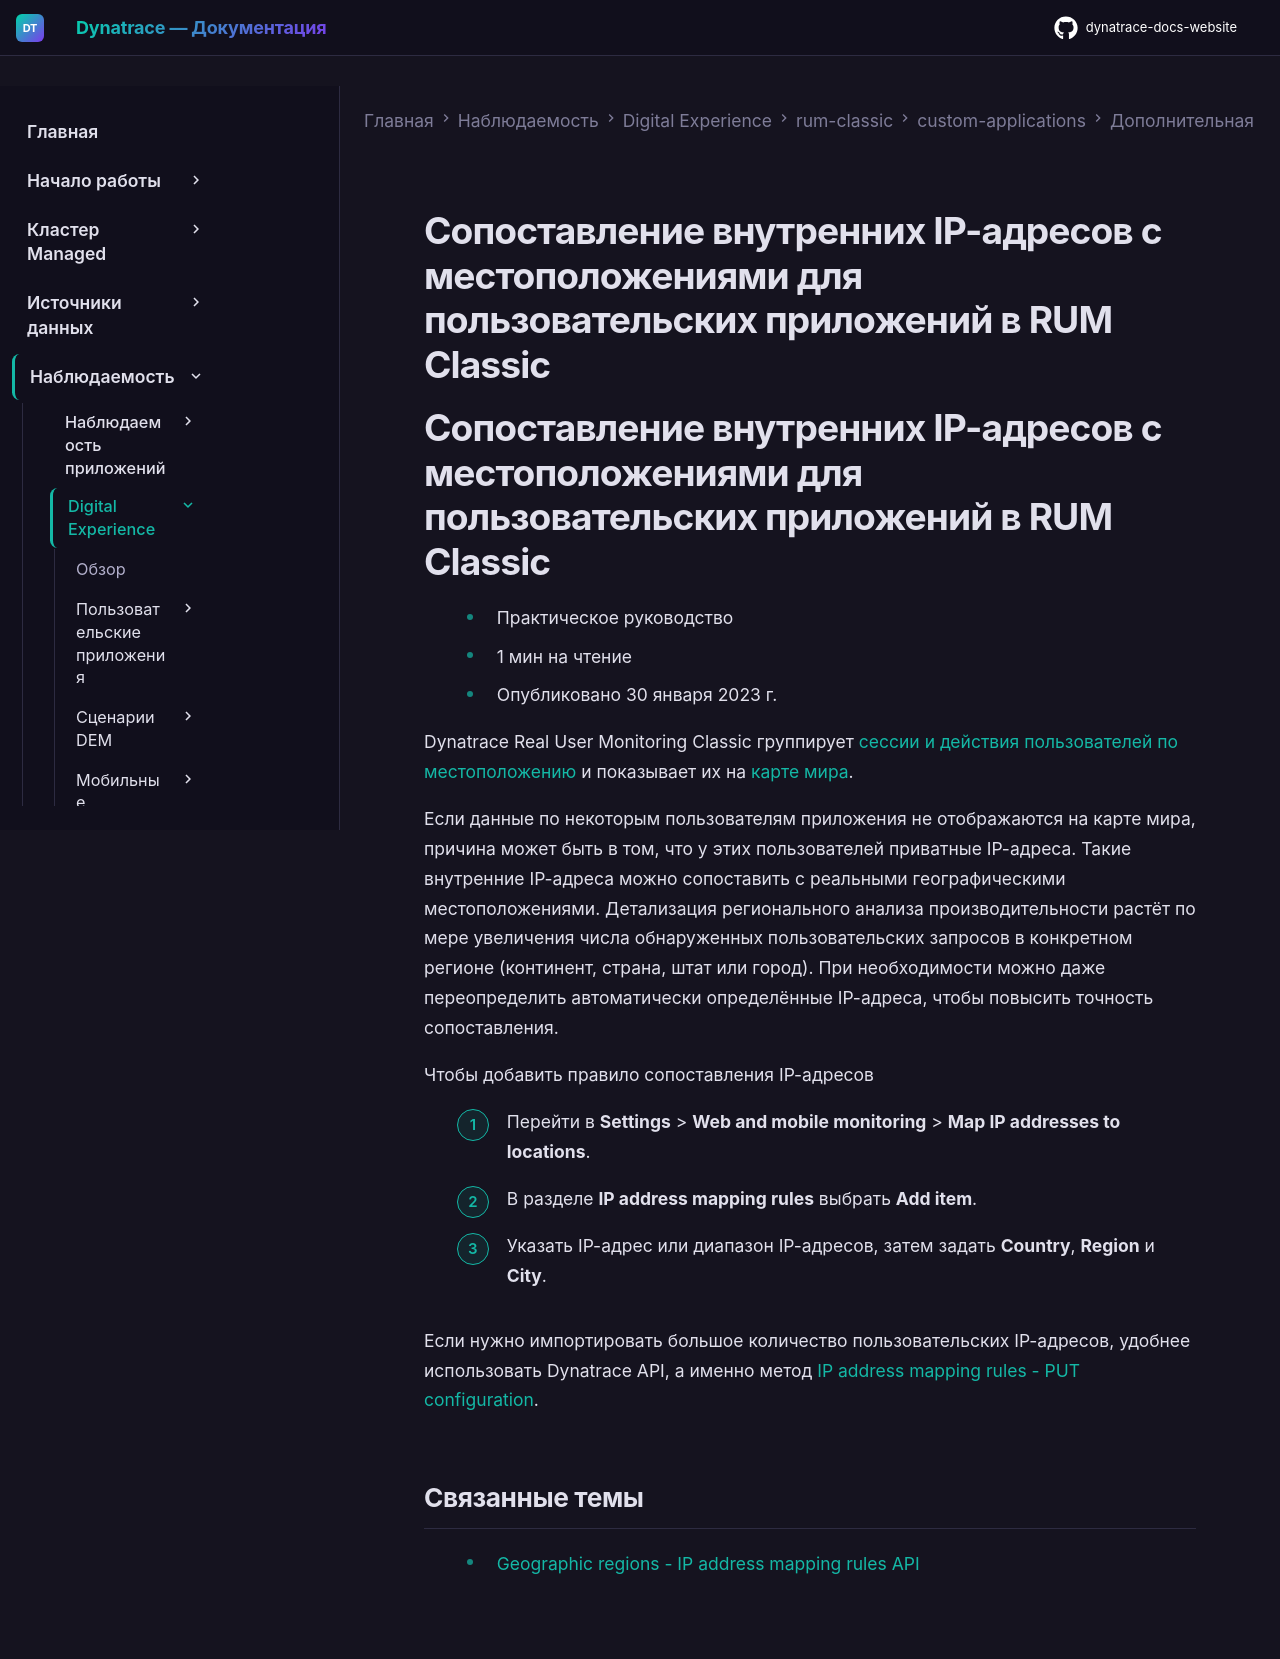

repository: Yerkebulan-Ardabayev/dynatrace-docs-website · page: managed-ru/observe/digital-experience/rum-classic/custom-applications/additional-configuration/map-internal-ip-addresses-to-locations-custom/index.html · generator: mkdocs

---
title: Сопоставление внутренних IP-адресов с местоположениями для пользовательских приложений в RUM Classic
source: https://docs.dynatrace.com/managed/observe/digital-experience/rum-classic/custom-applications/additional-configuration/map-internal-ip-addresses-to-locations-custom
---

# Сопоставление внутренних IP-адресов с местоположениями для пользовательских приложений в RUM Classic

# Сопоставление внутренних IP-адресов с местоположениями для пользовательских приложений в RUM Classic

* Практическое руководство
* 1 мин на чтение
* Опубликовано 30 января 2023 г.

Dynatrace Real User Monitoring Classic группирует [сессии и действия пользователей по местоположению](/managed/observe/digital-experience/rum-classic/rum-concepts/detection-of-ip-addresses-locations-and-user-agents "Dynatrace определяет IP-адреса и геолокацию, такую как город, регион и страна, а также браузеры, устройства и операционные системы.") и показывает их на [карте мира](/managed/observe/digital-experience/rum-classic/custom-applications/analyze-and-use/check-usage-metrics-custom#geo-regions "Узнайте, как использовать Dynatrace для проверки показателей пользовательского опыта пользовательского приложения.").

Если данные по некоторым пользователям приложения не отображаются на карте мира, причина может быть в том, что у этих пользователей приватные IP-адреса. Такие внутренние IP-адреса можно сопоставить с реальными географическими местоположениями. Детализация регионального анализа производительности растёт по мере увеличения числа обнаруженных пользовательских запросов в конкретном регионе (континент, страна, штат или город). При необходимости можно даже переопределить автоматически определённые IP-адреса, чтобы повысить точность сопоставления.

Чтобы добавить правило сопоставления IP-адресов

1. Перейти в **Settings** > **Web and mobile monitoring** > **Map IP addresses to locations**.
2. В разделе **IP address mapping rules** выбрать **Add item**.
3. Указать IP-адрес или диапазон IP-адресов, затем задать **Country**, **Region** и **City**.

Если нужно импортировать большое количество пользовательских IP-адресов, удобнее использовать Dynatrace API, а именно метод [IP address mapping rules - PUT configuration](/managed/dynatrace-api/configuration-api/rum/geographic-regions-ip-address/put-configuration "Обновление конфигурации сопоставления IP-адресов через Dynatrace API.").

## Связанные темы

* [Geographic regions - IP address mapping rules API](/managed/dynatrace-api/configuration-api/rum/geographic-regions-ip-address "Узнайте, что предлагает конфигурационный API Dynatrace для правил сопоставления IP-адресов.")
